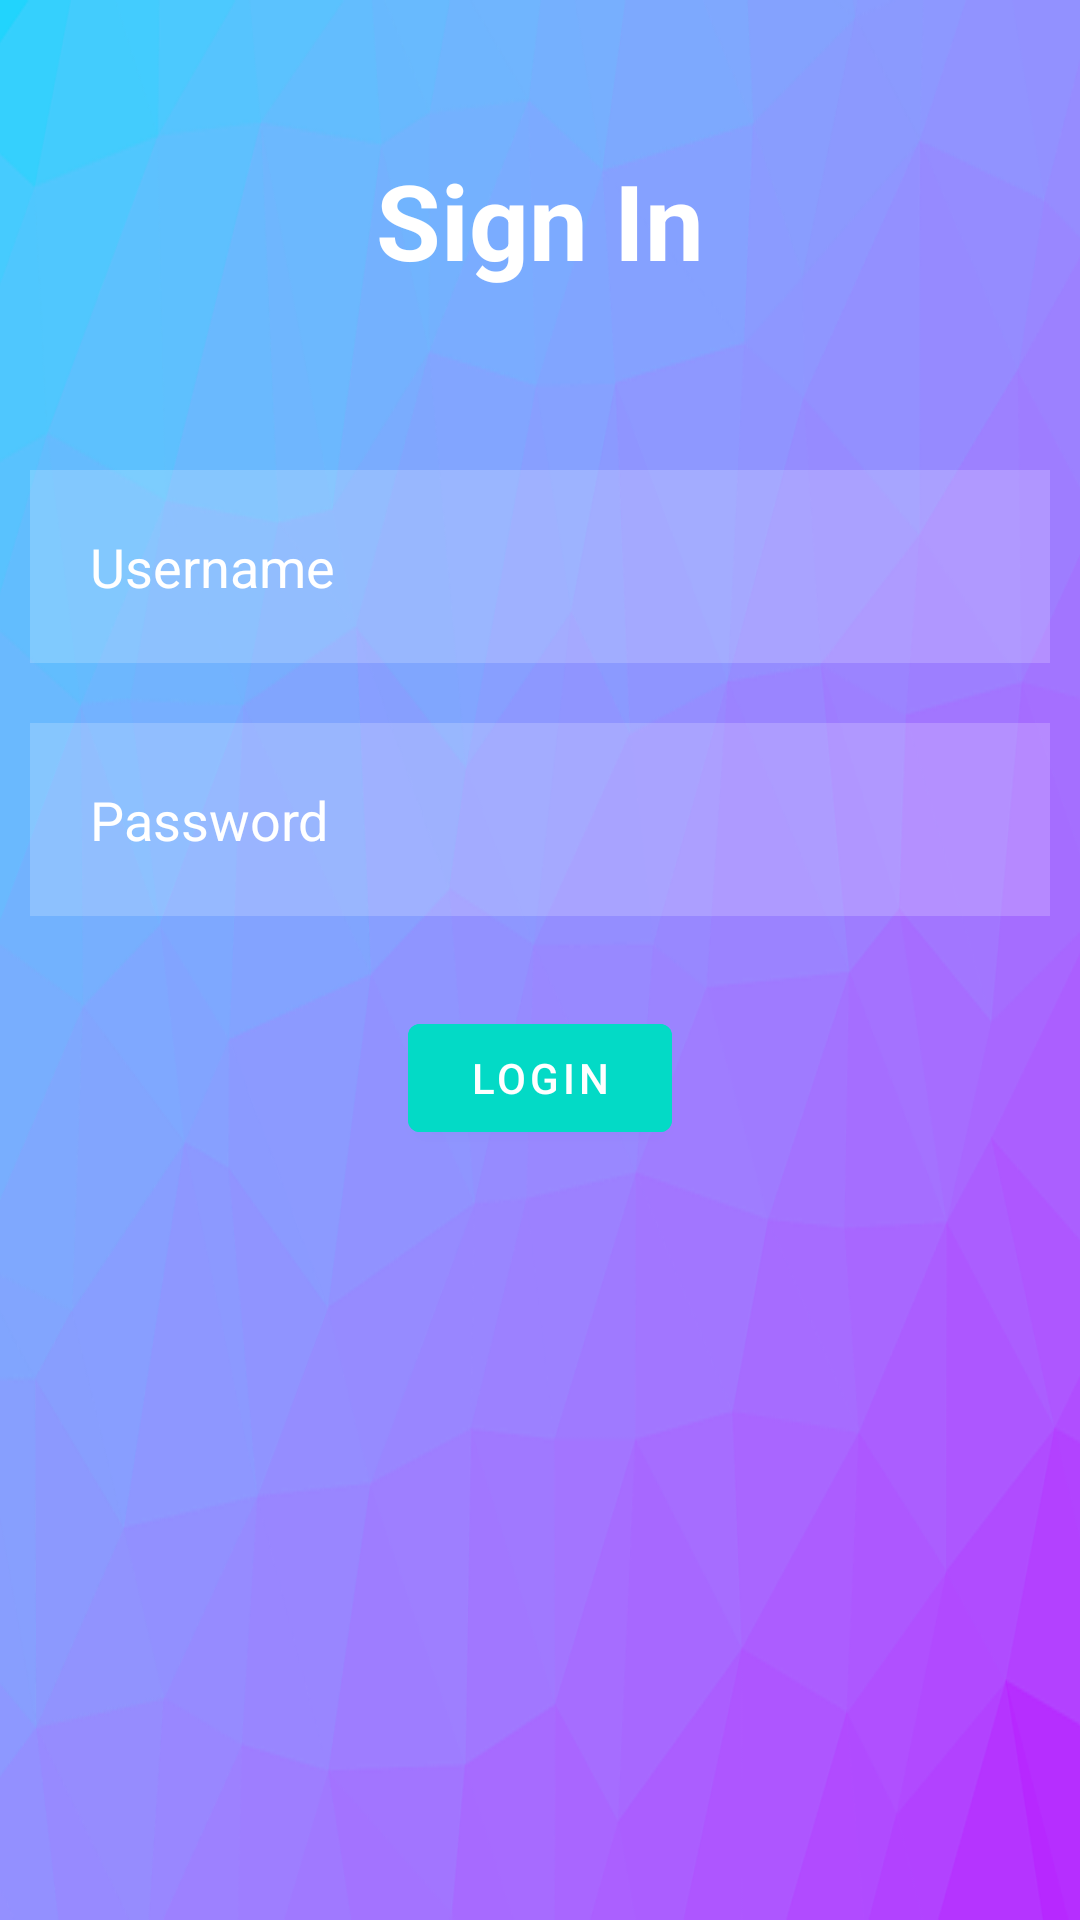

Reconstruct the res/layout file that produces this screen, plus the resources it refers to.
<!-- AndroidManifest.xml: application theme Theme.Client -->
<!-- res/layout/login_activity.xml -->
<?xml version="1.0" encoding="utf-8"?>
<RelativeLayout xmlns:android="http://schemas.android.com/apk/res/android"
    xmlns:app="http://schemas.android.com/apk/res-auto"
    xmlns:tools="http://schemas.android.com/tools"
    android:layout_width="match_parent"
    android:layout_height="match_parent"
    android:background="@drawable/loginback"
    tools:context=".LoginActivity">

    <TextView
        android:layout_width="match_parent"
        android:layout_height="wrap_content"
        android:id="@+id/signin"
        android:text="Sign In"
        android:textColor="@color/white"
        android:textSize="35dp"
        android:textStyle="bold"
        android:layout_margin="50dp"
        android:gravity="center"/>

    <EditText
        android:id="@+id/username"
        android:layout_width="match_parent"
        android:layout_height="wrap_content"
        android:layout_below="@+id/signin"
        android:layout_margin="10dp"
        android:background="#30ffffff"
        android:hint="Username"
        android:padding="20dp"
        android:textColor="@color/white"
        android:textColorHint="@color/white"
        android:drawableLeft="@drawable/ic_baseline_person_outline_24"
        android:drawablePadding="20dp" />

    <EditText
        android:id="@+id/password"
        android:layout_width="match_parent"
        android:layout_height="wrap_content"
        android:layout_below="@+id/username"
        android:layout_margin="10dp"
        android:background="#30ffffff"
        android:hint="Password"
        android:padding="20dp"
        android:textColor="@color/white"
        android:textColorHint="@color/white"
        android:drawableLeft="@drawable/ic_baseline_info_24"
        android:drawablePadding="20dp"
        android:inputType="textPassword"/>

    <com.google.android.material.button.MaterialButton
        android:id="@+id/loginbtn"
        android:layout_width="wrap_content"
        android:layout_height="wrap_content"
        android:layout_below="@id/password"
        android:layout_centerHorizontal="true"
        android:layout_margin="20dp"
        android:backgroundTint="@color/design_default_color_secondary"
        android:text="LOGIN" />


</RelativeLayout>
<!-- resources referenced by this layout -->
<resources>
  <color name="white">#FFFFFFFF</color>
  <!-- drawable loginback: png bitmap (drawable, 98691 bytes) -->
  <style name="Theme.Client" parent="Theme.MaterialComponents.DayNight.NoActionBar">
          
          <item name="colorPrimaryVariant">@color/purple_700</item>
          <item name="colorOnPrimary">@color/white</item>
          
          <item name="colorSecondary">@color/teal_200</item>
          <item name="colorSecondaryVariant">@color/teal_700</item>
          <item name="colorOnSecondary">@color/black</item>
          
          
          <item name="colorPrimary">@color/primary</item>
          <item name="android:statusBarColor" tools:targetApi="l">@color/primary</item>
          
      </style>
  <color name="purple_700">#FF3700B3</color>
  <color name="teal_200">#FF03DAC5</color>
  <color name="teal_700">#FF018786</color>
  <color name="black">#FF000000</color>
  <color name="primary">#1C2E46</color>
</resources>
